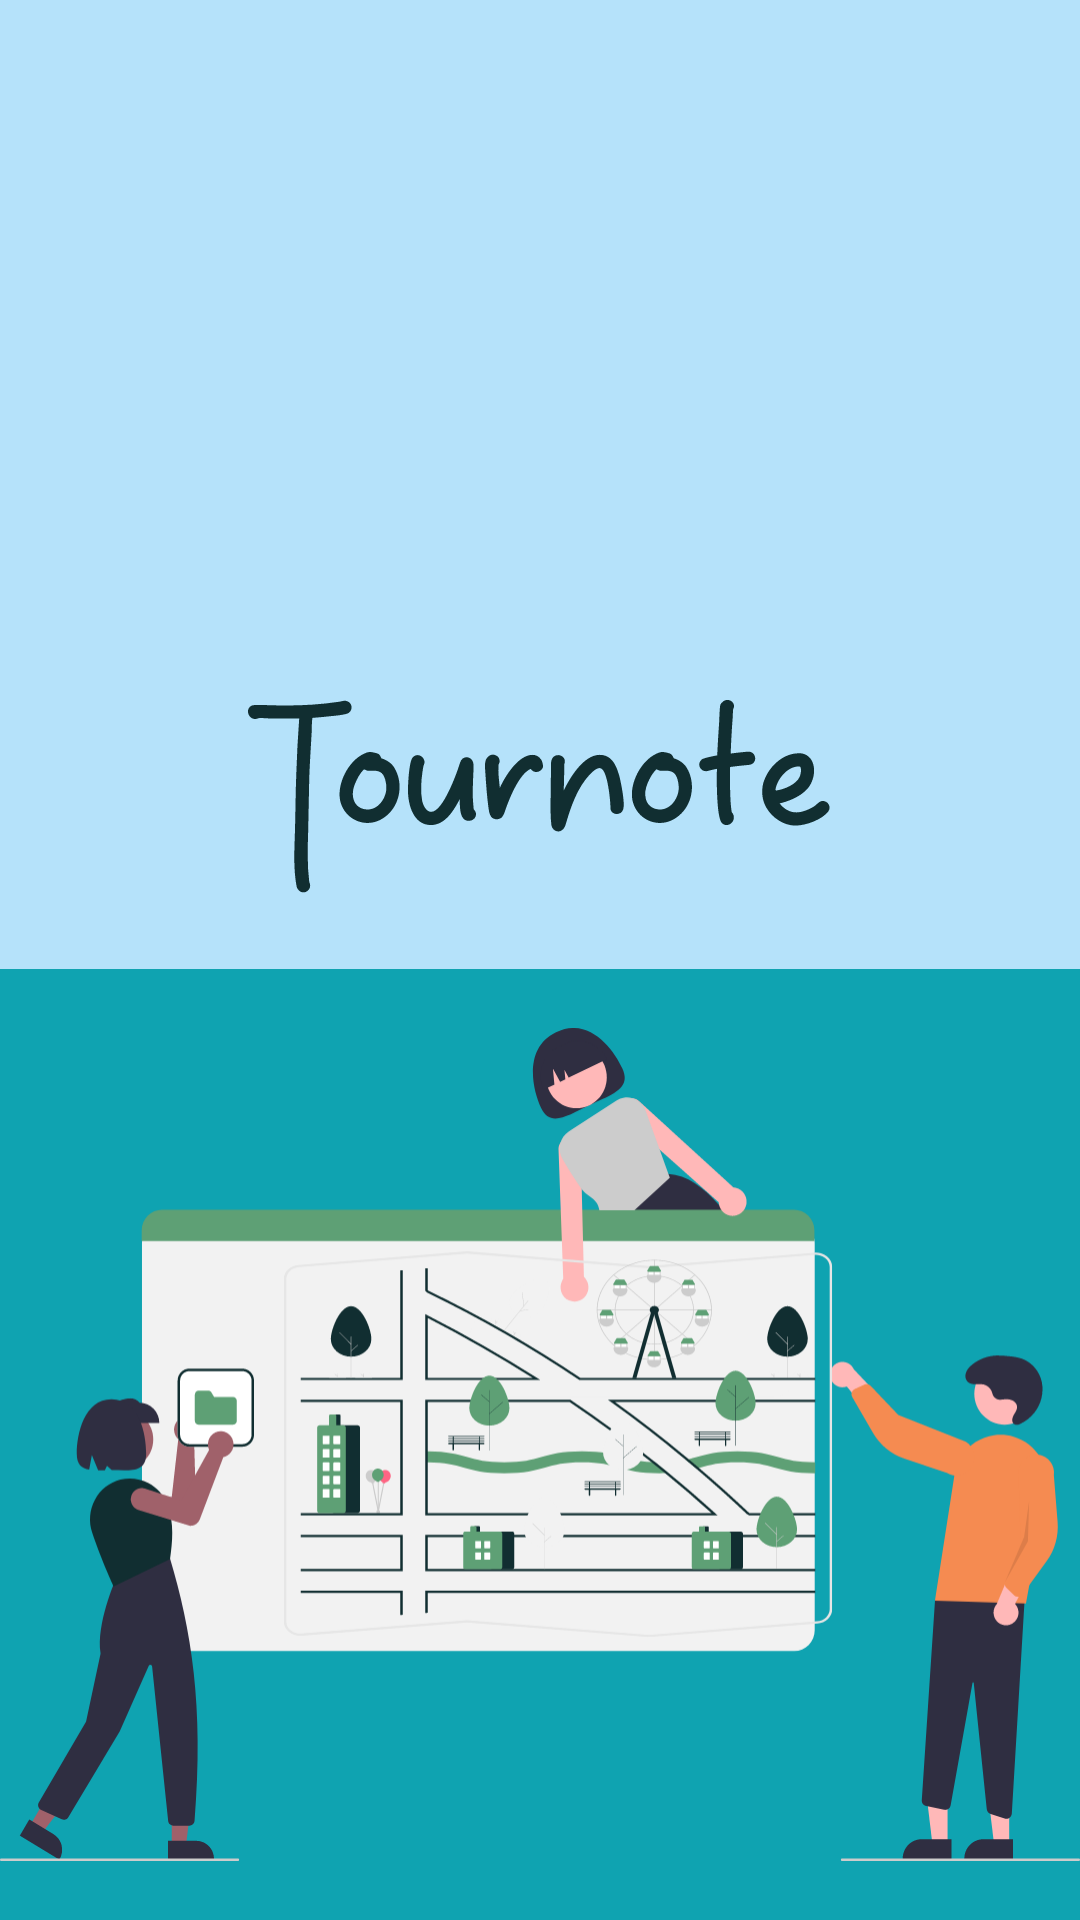

This screen was rendered from an Android layout file. Write that file and the resources it references.
<!-- AndroidManifest.xml: application theme Theme.Tournote -->
<!-- res/layout/activity_custom_splash_screen.xml -->
<?xml version="1.0" encoding="utf-8"?>
<RelativeLayout
    xmlns:android="http://schemas.android.com/apk/res/android"
    xmlns:tools="http://schemas.android.com/tools"
    xmlns:app="http://schemas.android.com/apk/res-auto"
    android:id="@+id/main"
    android:layout_width="match_parent"
    android:layout_height="match_parent"
    tools:context=".Onboarding.Activity.CustomSplashScreen"
    android:background="@color/lightBlue">

    <LinearLayout
        android:layout_width="match_parent"
        android:layout_height="match_parent"
        android:orientation="vertical"
        android:gravity="bottom|center_horizontal"
        >
        <ImageView
            android:layout_width="match_parent"
            android:layout_height="wrap_content"
            android:layout_centerInParent="true"
            android:src="@drawable/appnamewordart"
            />

        <ImageView
            android:layout_width="match_parent"
            android:layout_height="wrap_content"
            android:src="@drawable/css1"
            android:background="#0FA3B1"
            />
    </LinearLayout>

  </RelativeLayout>
<!-- resources referenced by this layout -->
<resources>
  <color name="lightBlue">#B5E2FA</color>
  <!-- drawable appnamewordart: vector/xml drawable (drawable, 5502 chars, omitted) -->
  <!-- drawable css1: vector/xml drawable (drawable, 90934 chars, omitted) -->
  <style name="Theme.Tournote" parent="Base.Theme.Tournote" />
  <style name="Base.Theme.Tournote" parent="Theme.Material3.DayNight.NoActionBar">
          
          
          <item name="android:windowIsTranslucent">true</item>
      </style>
</resources>
